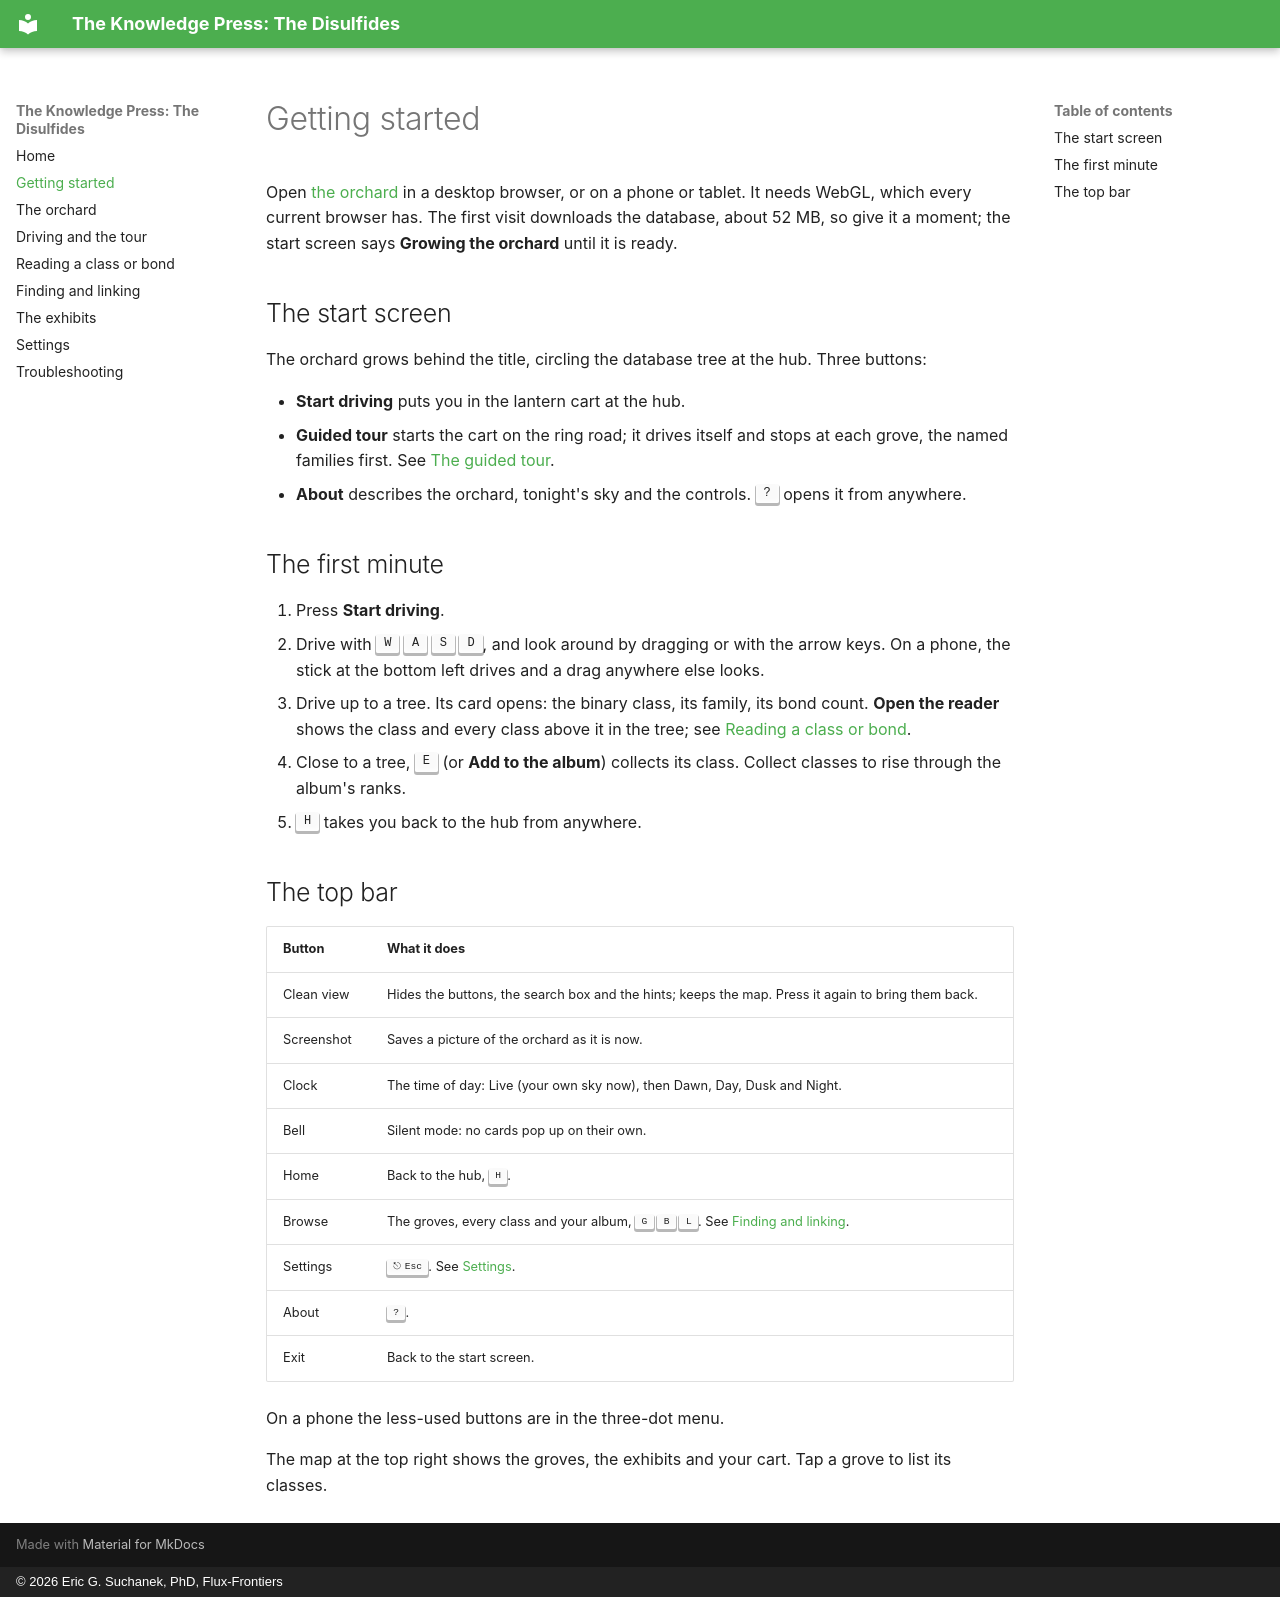

repository: Flux-Frontiers/kpress_disulfide · page: guide/getting-started/index.html · generator: mkdocs · copyright: © 2026 Eric G. Suchanek, PhD, Flux-Frontiers

# Getting started

Open [the orchard](https://flux-frontiers.github.io/kpress_disulfide/) in a
desktop browser, or on a phone or tablet. It needs WebGL, which every
current browser has. The first visit downloads the database, about 52 MB, so
give it a moment; the start screen says **Growing the orchard** until it is
ready.

## The start screen

The orchard grows behind the title, circling the database tree at the hub.
Three buttons:

- **Start driving** puts you in the lantern cart at the hub.
- **Guided tour** starts the cart on the ring road; it drives itself and
  stops at each grove, the named families first. See
  [The guided tour](driving.md#the-guided-tour).
- **About** describes the orchard, tonight's sky and the controls. ++question++
  opens it from anywhere.

## The first minute

1. Press **Start driving**.
2. Drive with ++w++ ++a++ ++s++ ++d++, and look around by dragging or with the
   arrow keys. On a phone, the stick at the bottom left drives and a drag
   anywhere else looks.
3. Drive up to a tree. Its card opens: the binary class, its family, its
   bond count. **Open the reader** shows the class and every class above it
   in the tree; see [Reading a class or bond](reading.md).
4. Close to a tree, ++e++ (or **Add to the album**) collects its class.
   Collect classes to rise through the album's ranks.
5. ++h++ takes you back to the hub from anywhere.

## The top bar

| Button | What it does |
| --- | --- |
| Clean view | Hides the buttons, the search box and the hints; keeps the map. Press it again to bring them back. |
| Screenshot | Saves a picture of the orchard as it is now. |
| Clock | The time of day: Live (your own sky now), then Dawn, Day, Dusk and Night. |
| Bell | Silent mode: no cards pop up on their own. |
| Home | Back to the hub, ++h++. |
| Browse | The groves, every class and your album, ++g++ ++b++ ++l++. See [Finding and linking](finding.md). |
| Settings | ++esc++. See [Settings](settings.md). |
| About | ++question++. |
| Exit | Back to the start screen. |

On a phone the less-used buttons are in the three-dot menu.

The map at the top right shows the groves, the exhibits and your cart. Tap
a grove to list its classes.
